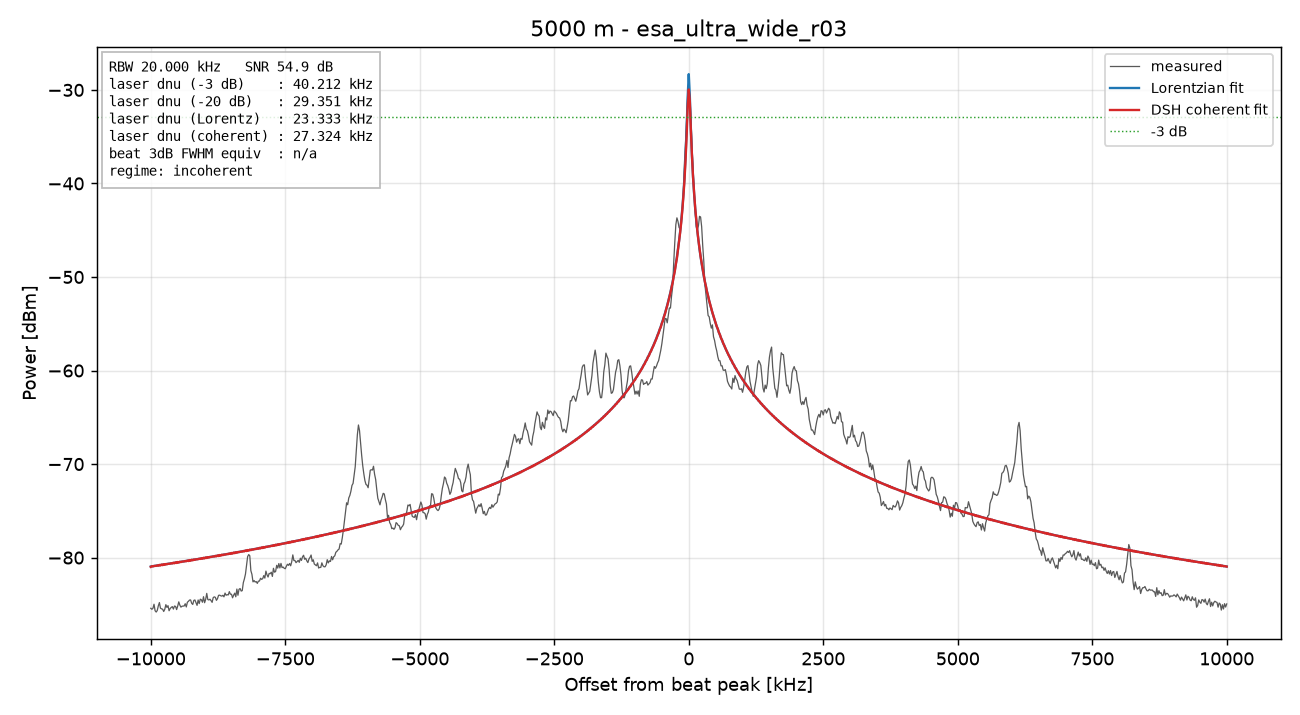

Values plotted in this chart, from the file beside it:
freq_Hz, power_dBm
70000000, -85.42
70020000, -85.52
70040000, -85.41
70060000, -84.98
70080000, -85.68
70100000, -85.82
70120000, -85.66
70140000, -85.16
70160000, -84.81
70180000, -85.41
70200000, -85.48
70220000, -85.52
70240000, -85.76
70260000, -85.52
70280000, -85.03
70300000, -85.33
70320000, -85.14
70340000, -85.68
70360000, -85.45
70380000, -85.32
70400000, -85.24
70420000, -85.5
70440000, -85.18
70460000, -85.21
70480000, -85.56
70500000, -85.18
70520000, -84.73
70540000, -85.08
70560000, -85.3
70580000, -85.2
70600000, -85.18
70620000, -85.18
70640000, -84.93
70660000, -85.28
70680000, -84.78
70700000, -84.67
70720000, -84.54
70740000, -84.53
70760000, -84.88
70780000, -85.01
70800000, -84.57
70820000, -84.53
70840000, -84.82
70860000, -85.11
70880000, -84.53
70900000, -84.92
70920000, -84.45
70940000, -84.51
70960000, -84.77
70980000, -84.18
71000000, -84.82
71020000, -84.47
71040000, -83.83
71060000, -84.49
71080000, -84.53
71100000, -84.45
71120000, -84.6
71140000, -84.78
71160000, -84.28
71180000, -84.19
... 941 more rows
